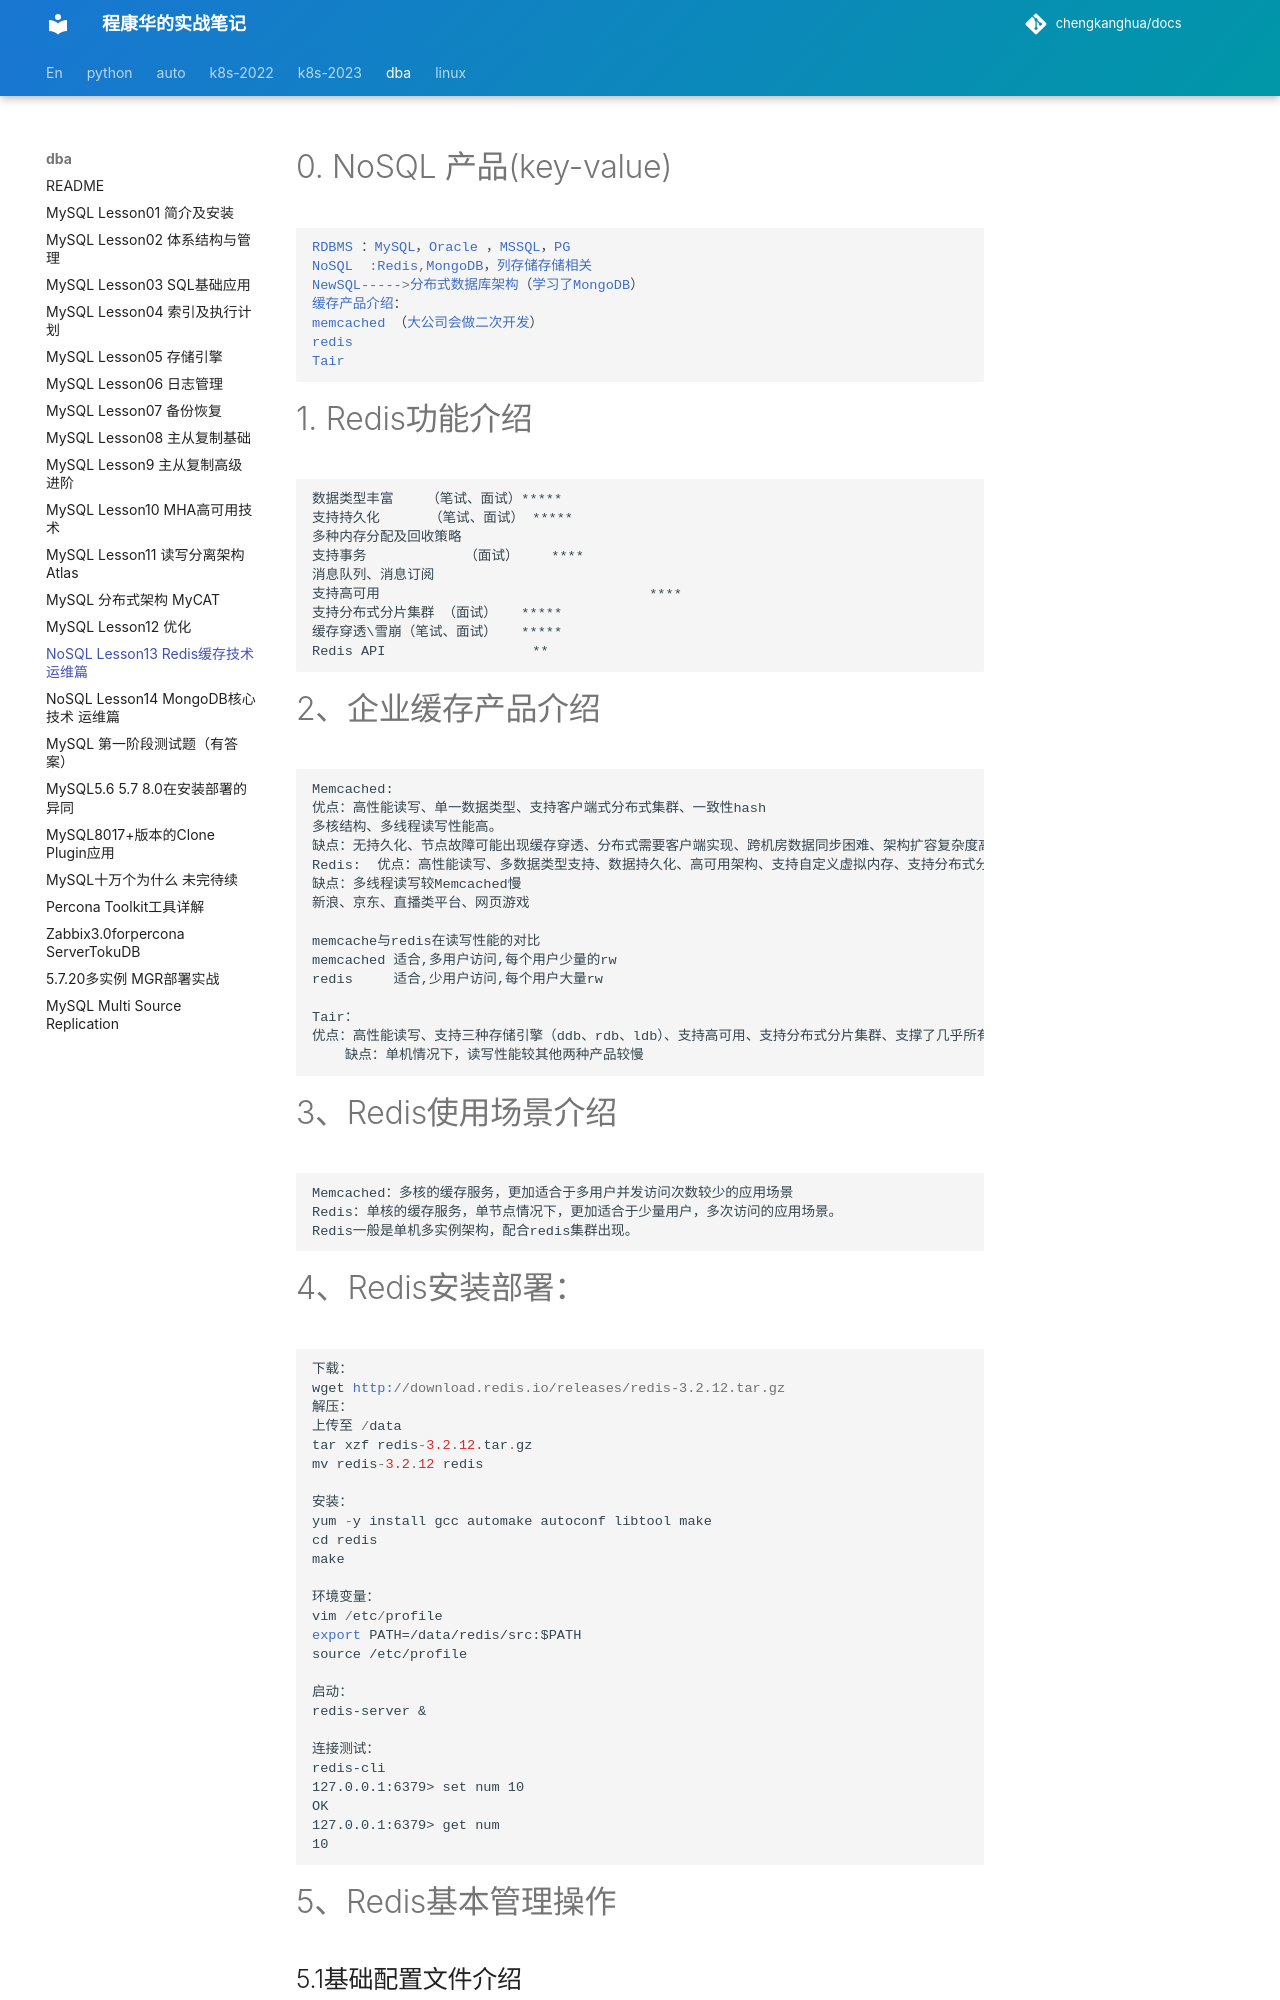

repository: chengkanghua/docs · page: dba-note/NoSQL-lesson13-Redis缓存技术-运维篇.html · generator: mkdocs

# 0. NoSQL 产品(key-value)



```css
RDBMS ：MySQL，Oracle ，MSSQL，PG
NoSQL  :Redis,MongoDB，列存储存储相关
NewSQL----->分布式数据库架构（学习了MongoDB）
缓存产品介绍：
memcached （大公司会做二次开发）
redis
Tair
```

# 1. Redis功能介绍



```undefined
数据类型丰富    （笔试、面试）*****
支持持久化      （笔试、面试） *****
多种内存分配及回收策略
支持事务            （面试）    ****
消息队列、消息订阅 
支持高可用                                 ****
支持分布式分片集群 （面试）   *****
缓存穿透\雪崩（笔试、面试）   *****
Redis API                  **
```

# 2、企业缓存产品介绍



```bash
Memcached:
优点：高性能读写、单一数据类型、支持客户端式分布式集群、一致性hash
多核结构、多线程读写性能高。
缺点：无持久化、节点故障可能出现缓存穿透、分布式需要客户端实现、跨机房数据同步困难、架构扩容复杂度高
Redis:  优点：高性能读写、多数据类型支持、数据持久化、高可用架构、支持自定义虚拟内存、支持分布式分片集群、单线程读写性能极高
缺点：多线程读写较Memcached慢
新浪、京东、直播类平台、网页游戏
    
memcache与redis在读写性能的对比
memcached 适合,多用户访问,每个用户少量的rw
redis     适合,少用户访问,每个用户大量rw 
            
Tair：
优点：高性能读写、支持三种存储引擎（ddb、rdb、ldb）、支持高可用、支持分布式分片集群、支撑了几乎所有淘宝业务的缓存。
    缺点：单机情况下，读写性能较其他两种产品较慢
```

# 3、Redis使用场景介绍



```undefined
Memcached：多核的缓存服务，更加适合于多用户并发访问次数较少的应用场景
Redis：单核的缓存服务，单节点情况下，更加适合于少量用户，多次访问的应用场景。
Redis一般是单机多实例架构，配合redis集群出现。
```

# 4、Redis安装部署：



```dart
下载：
wget http://download.redis.io/releases/redis-3.2.12.tar.gz
解压：
上传至 /data
tar xzf redis-3.2.12.tar.gz
mv redis-3.2.12 redis

安装：
yum -y install gcc automake autoconf libtool make
cd redis
make

环境变量：
vim /etc/profile 
export PATH=/data/redis/src:$PATH
source /etc/profile 

启动：
redis-server & 

连接测试：
redis-cli 
127.0.0.1:6379> set num 10
OK
127.0.0.1:6379> get num
10
```

# 5、Redis基本管理操作

## 5.1基础配置文件介绍



```kotlin
mkdir /data/6379
cat > /data/6379/redis.conf<<EOF
daemonize yes
port 6379
logfile /data/6379/redis.log
dir /data/6379
dbfilename dump.rdb
EOF

redis-cli shutdown 
redis-server /data/6379/redis.conf 
netstat -lnp|grep 63

+++++++++++配置文件说明++++++++++++++
redis.conf
是否后台运行：
daemonize yes
默认端口：
port 6379
日志文件位置
logfile /var/log/redis.log
持久化文件存储位置
dir /data/6379
RDB持久化数据文件:
dbfilename dump.rdb
++++++++++++++++++++++++++++++++++++++
redis-cli
127.0.0.1:6379> set name zhangsan 
OK
127.0.0.1:6379> get name
"zhangsan"
```
